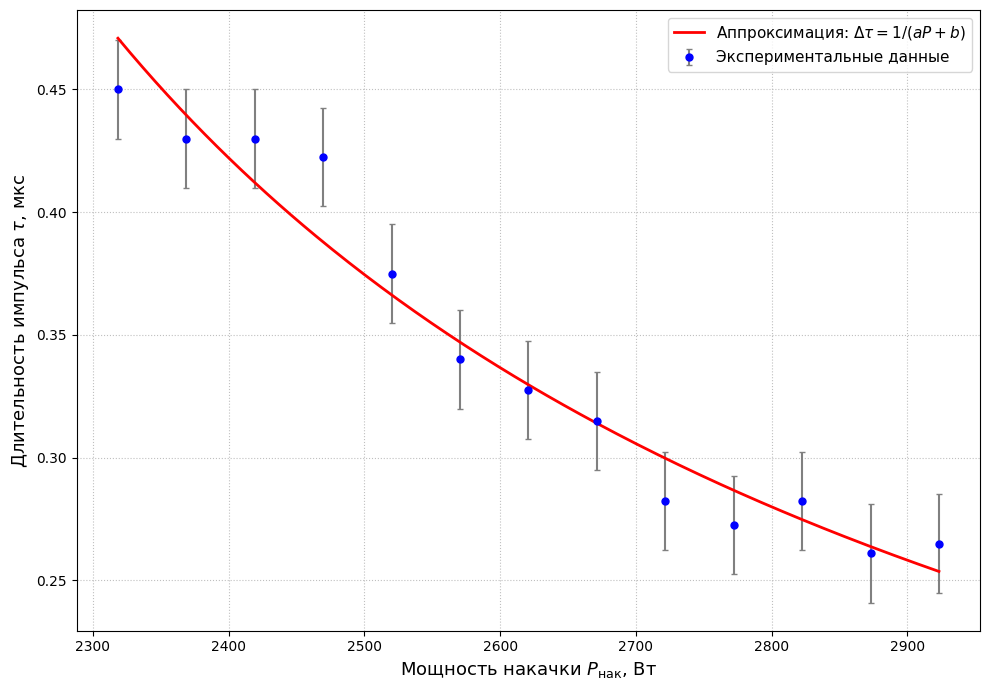

Generate this figure with matplotlib:
import numpy as np
import matplotlib.pyplot as plt
from scipy.optimize import curve_fit

# Настройка шрифтов
plt.rcParams['font.sans-serif'] = ['Arial', 'DejaVu Sans', 'Helvetica']
plt.rcParams['axes.unicode_minus'] = False

# Данные (без первой точки 13.5 А)
I = np.array([13.8, 14.1, 14.4, 14.7, 15.0, 15.3, 15.6, 15.9, 16.2, 16.5, 16.8, 17.1, 17.4])
P_out = np.array([2, 40, 102, 182, 264, 352, 460, 570, 680, 820, 922, 1015, 1082])
FWHM = np.array([0.45, 0.43, 0.43, 0.4225, 0.375, 0.34, 0.3275, 0.315, 0.2825, 0.2725, 0.2825, 0.261, 0.265])

# Мощность накачки (напряжение ~168 В)
V_pump = 168.0
P_pump = I * V_pump

# Линеаризация: 1/Δτ vs P_нак
inv_FWHM = 1.0 / FWHM

# Линейная аппроксимация: 1/Δτ = a * P_нак + b
a, b = np.polyfit(P_pump, inv_FWHM, 1)
print(f"Линеаризация: 1/Δτ = {a:.6f} * P_нак + {b:.4f}")
print(f"Коэффициент корреляции: {np.corrcoef(P_pump, inv_FWHM)[0,1]:.4f}")

# Обратное преобразование для построения кривой
P_smooth = np.linspace(min(P_pump), max(P_pump), 200)
FWHM_fit = 1.0 / (a * P_smooth + b)

# Построение графика
plt.figure(figsize=(10, 7))

# Экспериментальные точки (маленькие, чёрные)
plt.errorbar(P_pump, FWHM, yerr=0.02, fmt='o', color='blue', 
             ecolor='gray', capsize=2, markersize=5, label='Экспериментальные данные')

# Аппроксимация через линеаризацию
plt.plot(P_smooth, FWHM_fit, 'r-', linewidth=2, label='Аппроксимация: $\\Delta\\tau = 1/(aP + b)$')

plt.xlabel('Мощность накачки $P_{\\text{нак}}$, Вт', fontsize=13)
plt.ylabel('Длительность импульса $\\tau$, мкс', fontsize=13)
# plt.title('Зависимость длительности импульса от мощности накачки\n(режим модуляции добротности)', fontsize=14)
plt.legend(fontsize=11)
plt.grid(True, linestyle=':', alpha=0.8)
plt.tight_layout()

# plt.savefig('pulse_duration_linearized.png', dpi=300)
# print("\nГрафик сохранен как 'pulse_duration_linearized.png'")
plt.show()

# Вывод параметров
P_th_approx = -b/a  # где 1/Δτ = 0 (формальный порог)
print(f"\nФормальный порог (где 1/Δτ → 0): P_пор ≈ {P_th_approx:.0f} Вт (ток ≈ {P_th_approx/V_pump:.2f} А)")
print(f"При P_нак → ∞: Δτ → 1/b ≈ {1/b:.3f} мкс")
